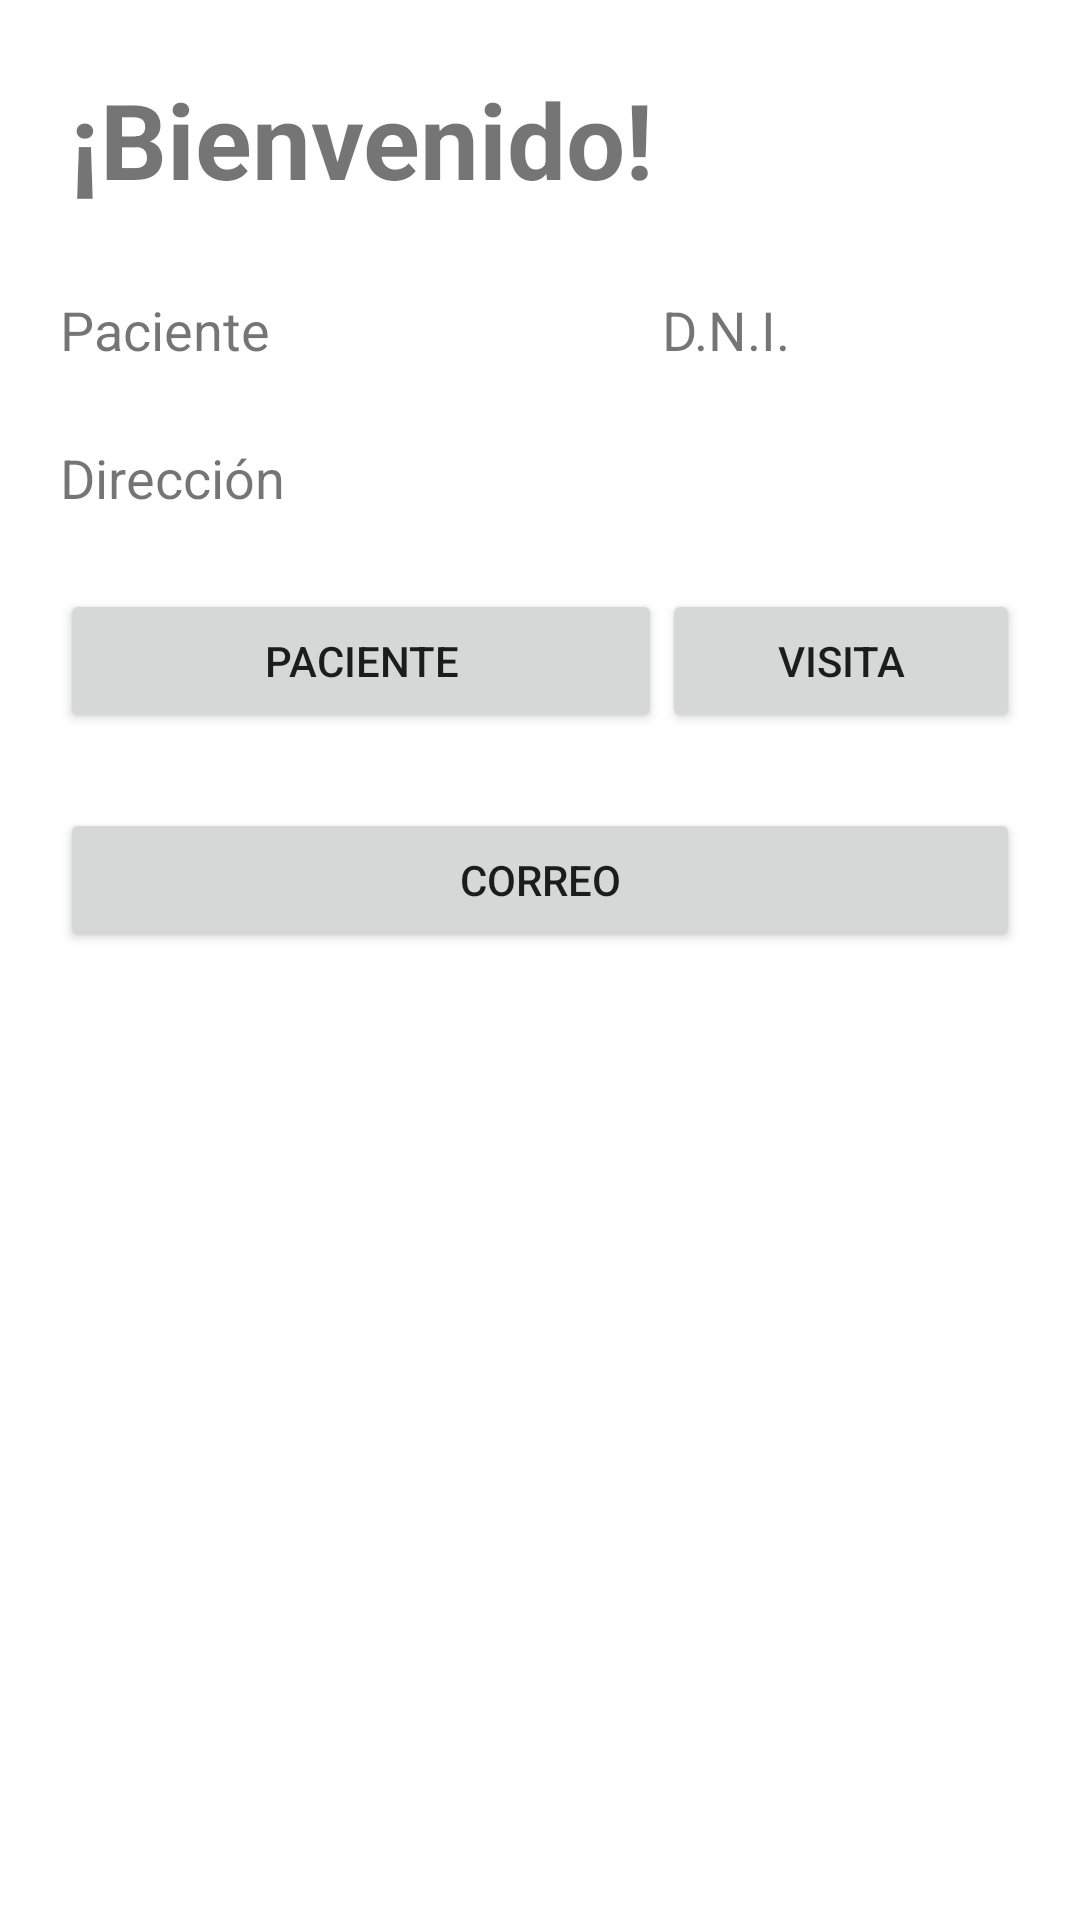

Android layout source for this screen:
<!-- AndroidManifest.xml: application theme Theme.MVVMLab04 -->
<!-- res/layout/activity_main.xml -->
<?xml version="1.0" encoding="utf-8"?>
<layout xmlns:android="http://schemas.android.com/apk/res/android"
        xmlns:app="http://schemas.android.com/apk/res-auto"
        xmlns:tools="http://schemas.android.com/tools">
    <data>

        <variable
                name="mainmodel"
                type="com.lab02.mvvmlab04.viewmodels.MainModel" />
    </data>
<androidx.constraintlayout.widget.ConstraintLayout
        android:layout_width="match_parent"
        android:layout_height="match_parent"
        tools:context=".MainActivity">

    <TableLayout    android:layout_width="match_parent"
                    android:layout_height="match_parent"
                    android:stretchColumns="1"
                    android:padding="20dp">

        <TableRow>

            <TextView
                    android:layout_width="wrap_content"
                    android:layout_height="wrap_content"
                    android:layout_column="0"
                    android:gravity="right"
                    android:padding="3dip"
                    android:text="@string/titulo"
                    android:textSize="35dp"
                    android:textStyle="bold"
                    tools:layout_editor_absoluteX="200dp"
                    tools:layout_editor_absoluteY="-4dp" />
        </TableRow>
        <TableRow>
            <TextView
                    android:id="@+id/tvNombre"
                    android:layout_width="match_parent"
                    android:layout_height="wrap_content"
                    android:layout_marginTop="25dp"
                    android:text="@string/nombre"
                    android:textSize="18dp" />


            <TextView
                    android:id="@+id/tvDNI"
                    android:layout_width="match_parent"
                    android:layout_height="wrap_content"
                    android:text="@string/dni"
                    android:textSize="18dp"
                    android:layout_marginTop="25dp"
            />
        </TableRow>
        <TextView
                android:id="@+id/tvDir"
                android:layout_width="match_parent"
                android:layout_height="wrap_content"
                android:text="@string/dir"
                android:textSize="18dp"
                android:layout_marginTop="25dp"
        />
        <TableRow>
            <Button
                    android:id="@+id/btnPaciente"
                    android:layout_width="wrap_content"
                    android:layout_height="wrap_content"
                    android:layout_marginTop="25dp"
                    android:onClick="@{()->mainmodel.onPacienteActivity()}"
                    android:text="Paciente"
            />
            <Button
                    android:id="@+id/btnVisita"
                    android:layout_width="wrap_content"
                    android:layout_height="wrap_content"
                    android:layout_marginTop="25dp"
                    android:text="Visita"
            />
        </TableRow>
        <Button
                android:id="@+id/btnCorreo"
                android:layout_width="wrap_content"
                android:layout_height="wrap_content"
                android:layout_marginTop="25dp"
                android:text="Correo"
        />

    </TableLayout>

</androidx.constraintlayout.widget.ConstraintLayout>
</layout>
<!-- resources referenced by this layout -->
<resources>
  <string name="dir">Dirección</string>
  <string name="dni">D.N.I.</string>
  <string name="nombre">Paciente</string>
  <string name="titulo">¡Bienvenido!</string>
  <style name="Theme.MVVMLab04" parent="Theme.MaterialComponents.DayNight.DarkActionBar">
          
          <item name="colorPrimary">@color/purple_500</item>
          <item name="colorPrimaryVariant">@color/purple_700</item>
          <item name="colorOnPrimary">@color/white</item>
          
          <item name="colorSecondary">@color/teal_200</item>
          <item name="colorSecondaryVariant">@color/teal_700</item>
          <item name="colorOnSecondary">@color/black</item>
          
          <item name="android:statusBarColor" tools:targetApi="l">?attr/colorPrimaryVariant</item>
          
      </style>
  <!-- not gathered from this repository: default colours our renderer supplied (Android Studio template values) -->
  <color name="purple_500">#FF6200EE</color>
  <color name="purple_700">#FF3700B3</color>
  <color name="teal_200">#FF03DAC5</color>
  <color name="teal_700">#FF018786</color>
  <color name="black">#FF000000</color>
  <color name="white">#FFFFFFFF</color>
</resources>
